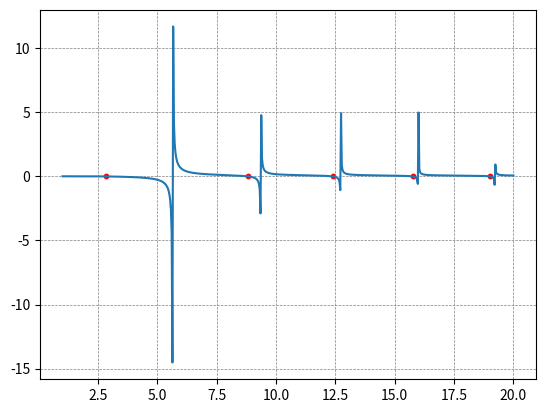

This figure's Python source:
"""
Simple zero/root finder for functions with one variable. 
Finds all the zeroes within a range of values, using user-defined searchstep and tolerance.
Utilizes the scipy.optimize.fsolve: https://docs.scipy.org/doc/scipy/reference/generated/scipy.optimize.fsolve.html
LICENCE: MIT
"""

import numpy as np
import scipy
from scipy.optimize import fsolve
from matplotlib import pyplot as plt


class RootFinder:
    def __init__(self, start, stop, step=0.01, root_dtype="float64", xtol=1e-9):

        self.start = start
        self.stop = stop
        self.step = step
        self.xtol = xtol
        self.roots = np.array([], dtype=root_dtype)

    def add_to_roots(self, x):

        if (x < self.start) or (x > self.stop):
            return  # outside range
        if any(abs(self.roots - x) < self.xtol):
            return  # root already found.

        self.roots = np.append(self.roots, x)

    def find(self, f, *args):
        current = self.start

        for x0 in np.arange(self.start, self.stop + self.step, self.step):
            if x0 < current:
                continue
            x = self.find_root(f, x0, *args)
            if x is None:  # no root found.
                continue
            current = x
            self.add_to_roots(x)

        return self.roots

    def find_root(self, f, x0, *args):

        x, _, ier, _ = fsolve(f, x0=x0, args=args, full_output=True, xtol=self.xtol)
        if ier == 1:
            return x[0]
        return None


def f(u, V=90, ell=5):
    # Example from https://stackoverflow.com/q/14878110/3015186
    w = np.sqrt(V ** 2 - u ** 2)

    jl = scipy.special.jn(ell, u)
    jl1 = scipy.special.yn(ell - 1, u)
    kl = scipy.special.kn(ell, w)
    kl1 = scipy.special.kn(ell - 1, w)

    return jl / (u * jl1) + kl / (w * kl1)


if __name__ == "__main__":

    r = RootFinder(1, 20, 0.01)
    args = (90, 5)
    roots = r.find(f, *args)
    print("Roots: ", roots)

    # plot results
    u = np.linspace(1, 20, num=600)
    fig, ax = plt.subplots()
    ax.plot(u, f(u, *args))
    ax.scatter(roots, f(np.array(roots), *args), color="r", s=10)
    ax.grid(color="grey", ls="--", lw=0.5)
    plt.show()